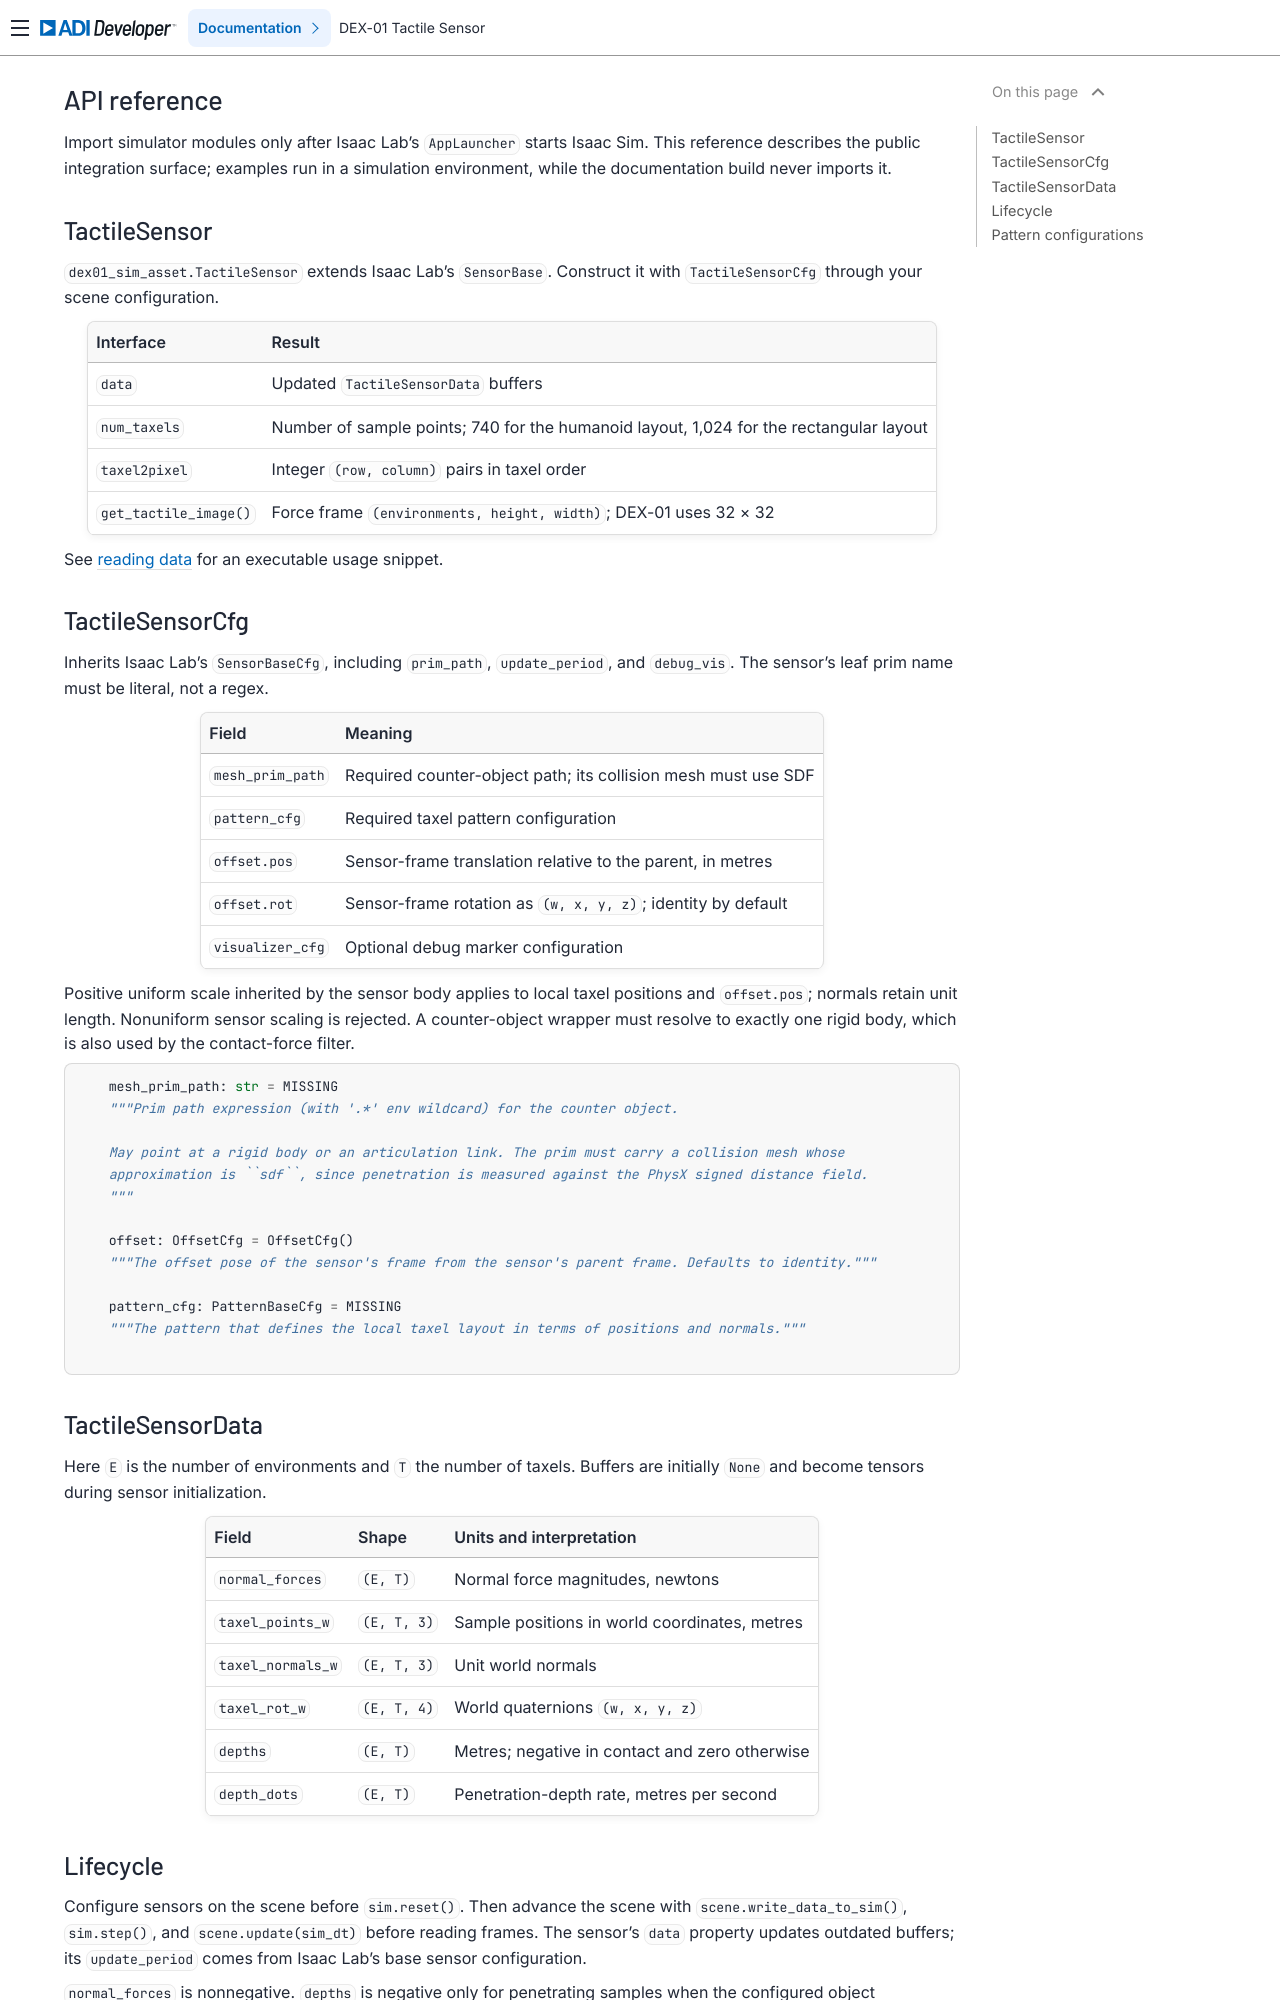

repository: analogdevicesinc/dex-01-sim-assets · page: main/reference/api/index.html · generator: sphinx

# API reference

Import simulator modules only after Isaac Lab's `AppLauncher` starts Isaac Sim.
This reference describes the public integration surface; examples run in a
simulation environment, while the documentation build never imports it.

## TactileSensor

`dex01_sim_asset.TactileSensor` extends Isaac Lab's `SensorBase`.
Construct it with `TactileSensorCfg` through your scene configuration.

| Interface | Result |
|---|---|
| `data` | Updated `TactileSensorData` buffers |
| `num_taxels` | Number of sample points; 740 for the humanoid layout, 1,024 for the rectangular layout |
| `taxel2pixel` | Integer `(row, column)` pairs in taxel order |
| `get_tactile_image()` | Force frame `(environments, height, width)`; DEX-01 uses 32 × 32 |

See [reading data](../guides/read-data.md) for an executable usage snippet.

## TactileSensorCfg

Inherits Isaac Lab's `SensorBaseCfg`, including `prim_path`, `update_period`,
and `debug_vis`. The sensor's leaf prim name must be literal, not a regex.

| Field | Meaning |
|---|---|
| `mesh_prim_path` | Required counter-object path; its collision mesh must use SDF |
| `pattern_cfg` | Required taxel pattern configuration |
| `offset.pos` | Sensor-frame translation relative to the parent, in metres |
| `offset.rot` | Sensor-frame rotation as `(w, x, y, z)`; identity by default |
| `visualizer_cfg` | Optional debug marker configuration |

Positive uniform scale inherited by the sensor body applies to local taxel
positions and `offset.pos`; normals retain unit length. Nonuniform sensor
scaling is rejected. A counter-object wrapper must resolve to exactly one
rigid body, which is also used by the contact-force filter.

```{literalinclude} ../../source/dex01_sim_asset/dex01_sim_asset/tactile_sensor_cfg.py
:language: python
:start-at:     mesh_prim_path:
:end-before:     visualizer_cfg:
```

## TactileSensorData

Here `E` is the number of environments and `T` the number of taxels.
Buffers are initially `None` and become tensors during sensor initialization.

| Field | Shape | Units and interpretation |
|---|---|---|
| `normal_forces` | `(E, T)` | Normal force magnitudes, newtons |
| `taxel_points_w` | `(E, T, 3)` | Sample positions in world coordinates, metres |
| `taxel_normals_w` | `(E, T, 3)` | Unit world normals |
| `taxel_rot_w` | `(E, T, 4)` | World quaternions `(w, x, y, z)` |
| `depths` | `(E, T)` | Metres; negative in contact and zero otherwise |
| `depth_dots` | `(E, T)` | Penetration-depth rate, metres per second |
